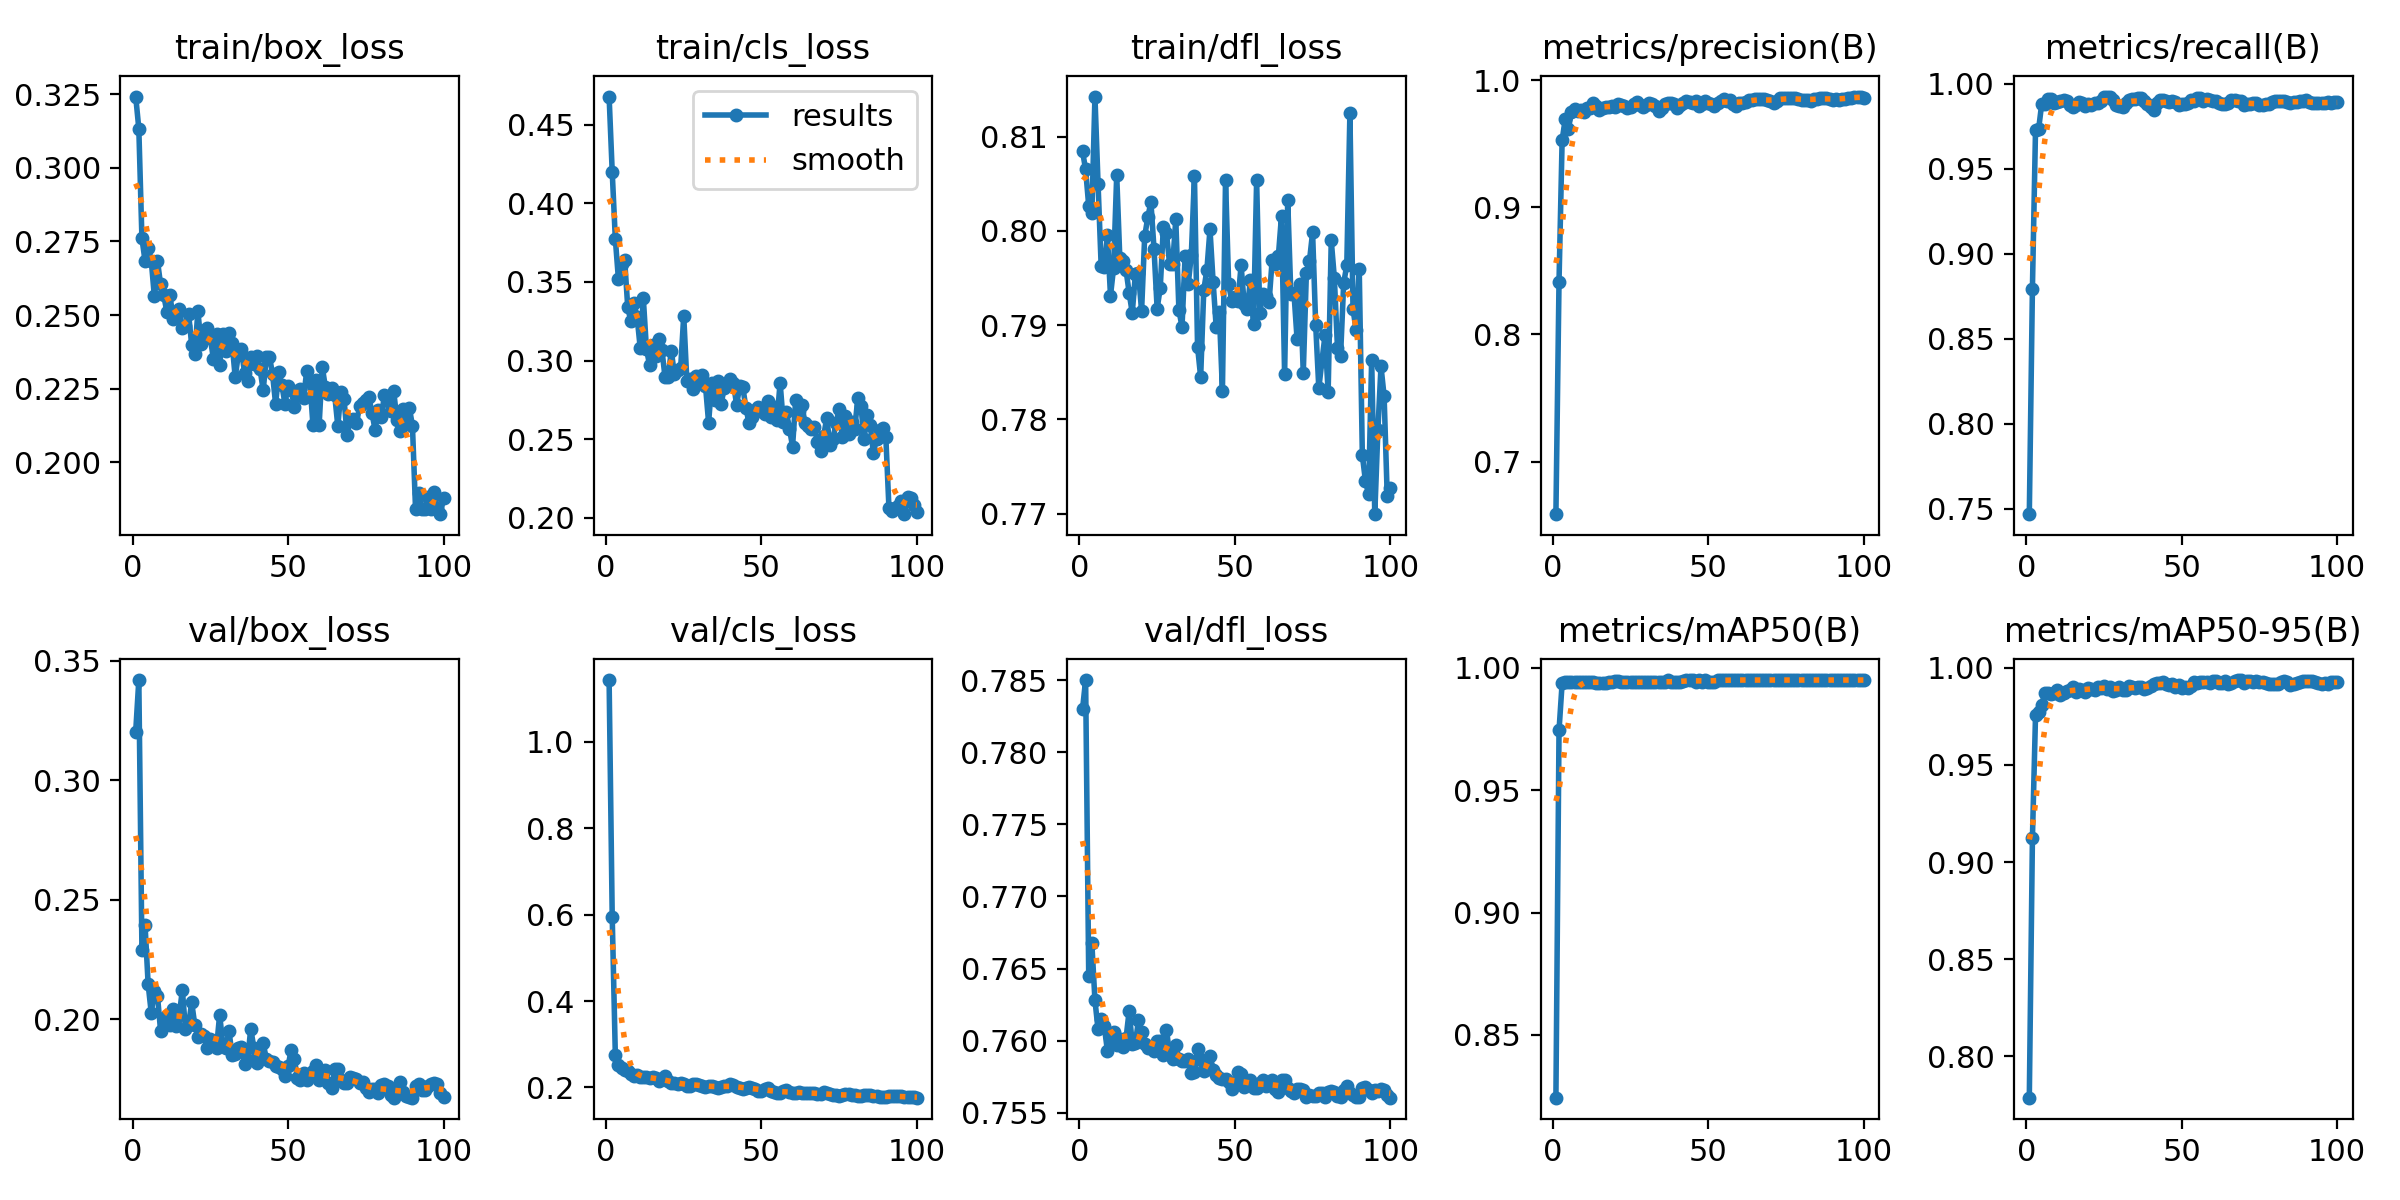

The file beside this chart, header and first rows:
epoch, time, train/box_loss, train/cls_loss, train/dfl_loss, metrics/precision(B), metrics/recall(B), metrics/mAP50(B), metrics/mAP50-95(B), val/box_loss, val/cls_loss, val/dfl_loss, lr/pg0, lr/pg1, lr/pg2
1, 17.35, 0.3243, 0.4679, 0.8085, 0.6585, 0.7467, 0.8244, 0.7786, 0.3204, 1.143, 0.783, 2.8e-05, 2.8e-05, 0.07203
2, 33.08, 0.3134, 0.4199, 0.8065, 0.8416, 0.8794, 0.9744, 0.9122, 0.342, 0.5947, 0.785, 5.64585e-05, 5.64585e-05, 0.04306
3, 49.07, 0.276, 0.3774, 0.8026, 0.953, 0.973, 0.9937, 0.9755, 0.2292, 0.2751, 0.7645, 8.4366e-05, 8.4366e-05, 0.01408
4, 65.17, 0.2685, 0.3517, 0.8019, 0.9695, 0.9733, 0.9941, 0.977, 0.2395, 0.2529, 0.7667, 9.715e-05, 9.715e-05, 9.715e-05
5, 80.94, 0.2726, 0.3613, 0.8143, 0.9617, 0.9882, 0.9941, 0.9809, 0.2146, 0.2441, 0.7628, 9.62e-05, 9.62e-05, 9.62e-05
6, 96.13, 0.2685, 0.364, 0.805, 0.975, 0.9878, 0.9941, 0.987, 0.2026, 0.2409, 0.7608, 9.525e-05, 9.525e-05, 9.525e-05
7, 111.3, 0.2563, 0.3338, 0.7963, 0.9774, 0.9911, 0.9942, 0.9868, 0.2118, 0.2372, 0.7615, 9.43e-05, 9.43e-05, 9.43e-05
8, 126.5, 0.2684, 0.3249, 0.7962, 0.9762, 0.991, 0.9942, 0.9863, 0.2097, 0.2303, 0.761, 9.335e-05, 9.335e-05, 9.335e-05
9, 141.7, 0.2604, 0.3365, 0.7995, 0.9767, 0.9887, 0.994, 0.9871, 0.1951, 0.2261, 0.7593, 9.24e-05, 9.24e-05, 9.24e-05
10, 156.9, 0.2569, 0.3277, 0.7931, 0.9749, 0.9891, 0.994, 0.9883, 0.2004, 0.2282, 0.7602, 9.145e-05, 9.145e-05, 9.145e-05
11, 172.1, 0.2511, 0.3082, 0.7961, 0.9781, 0.9897, 0.9941, 0.9862, 0.2013, 0.2237, 0.7606, 9.05e-05, 9.05e-05, 9.05e-05
12, 187.2, 0.257, 0.3397, 0.8059, 0.9783, 0.9906, 0.9942, 0.9871, 0.1976, 0.2231, 0.7597, 8.955e-05, 8.955e-05, 8.955e-05
13, 202.5, 0.2488, 0.3077, 0.7971, 0.982, 0.9898, 0.9943, 0.9882, 0.2044, 0.2233, 0.7601, 8.86e-05, 8.86e-05, 8.86e-05
14, 217.6, 0.2508, 0.2973, 0.7969, 0.9797, 0.9876, 0.9939, 0.9887, 0.1973, 0.2223, 0.7595, 8.765e-05, 8.765e-05, 8.765e-05
15, 232.9, 0.252, 0.3097, 0.7959, 0.977, 0.9863, 0.994, 0.9899, 0.2017, 0.2244, 0.7602, 8.67e-05, 8.67e-05, 8.67e-05
16, 247.9, 0.2457, 0.3029, 0.7934, 0.9786, 0.9877, 0.994, 0.9876, 0.2122, 0.2221, 0.7621, 8.575e-05, 8.575e-05, 8.575e-05
17, 263, 0.2462, 0.3138, 0.7913, 0.9793, 0.9891, 0.994, 0.989, 0.1959, 0.2142, 0.7598, 8.48e-05, 8.48e-05, 8.48e-05
18, 278.2, 0.2505, 0.3066, 0.7954, 0.9793, 0.9885, 0.994, 0.9888, 0.1975, 0.2191, 0.7598, 8.385e-05, 8.385e-05, 8.385e-05
19, 293.4, 0.2399, 0.2893, 0.7955, 0.9798, 0.9867, 0.994, 0.9878, 0.207, 0.2254, 0.7614, 8.29e-05, 8.29e-05, 8.29e-05
20, 308.5, 0.2368, 0.2898, 0.7915, 0.9793, 0.9882, 0.9947, 0.9897, 0.1976, 0.2149, 0.7606, 8.195e-05, 8.195e-05, 8.195e-05
21, 323.5, 0.2513, 0.3062, 0.7994, 0.9812, 0.9877, 0.9947, 0.989, 0.1927, 0.2107, 0.7598, 8.1e-05, 8.1e-05, 8.1e-05
22, 338.8, 0.2402, 0.2914, 0.8014, 0.9807, 0.9883, 0.9941, 0.9888, 0.194, 0.21, 0.7595, 8.005e-05, 8.005e-05, 8.005e-05
23, 353.8, 0.2446, 0.2939, 0.8031, 0.98, 0.9883, 0.9941, 0.9903, 0.1931, 0.2084, 0.7595, 7.91e-05, 7.91e-05, 7.91e-05
24, 368.8, 0.2456, 0.295, 0.7981, 0.9786, 0.9896, 0.994, 0.9895, 0.188, 0.2095, 0.7593, 7.815e-05, 7.815e-05, 7.815e-05
25, 383.9, 0.2421, 0.3286, 0.7918, 0.9788, 0.9924, 0.994, 0.9908, 0.1919, 0.2078, 0.76, 7.72e-05, 7.72e-05, 7.72e-05
26, 398.8, 0.2351, 0.2872, 0.794, 0.9814, 0.9923, 0.994, 0.9893, 0.1911, 0.2041, 0.76, 7.625e-05, 7.625e-05, 7.625e-05
27, 413.8, 0.2437, 0.288, 0.8004, 0.9827, 0.992, 0.9941, 0.9899, 0.1881, 0.2036, 0.759, 7.53e-05, 7.53e-05, 7.53e-05
28, 428.9, 0.233, 0.2818, 0.7998, 0.9808, 0.9905, 0.9941, 0.9879, 0.2019, 0.2088, 0.7608, 7.435e-05, 7.435e-05, 7.435e-05
29, 444.2, 0.2435, 0.2903, 0.7965, 0.9794, 0.9874, 0.994, 0.9888, 0.1895, 0.2072, 0.7591, 7.34e-05, 7.34e-05, 7.34e-05
30, 459.2, 0.2378, 0.2876, 0.7965, 0.9807, 0.9869, 0.994, 0.9899, 0.188, 0.2057, 0.7587, 7.245e-05, 7.245e-05, 7.245e-05
31, 474.2, 0.244, 0.291, 0.8012, 0.9821, 0.9861, 0.9941, 0.9887, 0.1949, 0.2039, 0.7597, 7.15e-05, 7.15e-05, 7.15e-05
32, 489.1, 0.2404, 0.2839, 0.7916, 0.9811, 0.9887, 0.9942, 0.9887, 0.1852, 0.2015, 0.7587, 7.055e-05, 7.055e-05, 7.055e-05
33, 504.2, 0.2289, 0.2606, 0.7898, 0.9801, 0.9903, 0.9942, 0.9905, 0.1853, 0.2028, 0.7586, 6.96e-05, 6.96e-05, 6.96e-05
34, 519.3, 0.2366, 0.2858, 0.7974, 0.976, 0.9908, 0.9942, 0.99, 0.1879, 0.2024, 0.7586, 6.865e-05, 6.865e-05, 6.865e-05
35, 534.4, 0.2384, 0.275, 0.7943, 0.9782, 0.9909, 0.9941, 0.9895, 0.1884, 0.2004, 0.7587, 6.77e-05, 6.77e-05, 6.77e-05
36, 549.6, 0.2303, 0.287, 0.7975, 0.9813, 0.9914, 0.9941, 0.9901, 0.1813, 0.1993, 0.7577, 6.675e-05, 6.675e-05, 6.675e-05
37, 564.7, 0.2277, 0.2722, 0.8059, 0.982, 0.9913, 0.9948, 0.9903, 0.1829, 0.2005, 0.7578, 6.58e-05, 6.58e-05, 6.58e-05
38, 579.9, 0.2358, 0.2824, 0.7877, 0.9826, 0.99, 0.9941, 0.9891, 0.1961, 0.2028, 0.7594, 6.485e-05, 6.485e-05, 6.485e-05
39, 595.1, 0.2332, 0.2846, 0.7845, 0.9812, 0.9878, 0.9941, 0.9896, 0.1879, 0.2031, 0.7587, 6.39e-05, 6.39e-05, 6.39e-05
40, 610.2, 0.2361, 0.2882, 0.7937, 0.9786, 0.9861, 0.9941, 0.9905, 0.1815, 0.209, 0.7579, 6.295e-05, 6.295e-05, 6.295e-05
41, 625.7, 0.2316, 0.2857, 0.7959, 0.9808, 0.9846, 0.9941, 0.9919, 0.1851, 0.2048, 0.7584, 6.2e-05, 6.2e-05, 6.2e-05
42, 641.1, 0.2243, 0.2719, 0.8002, 0.9822, 0.9886, 0.9947, 0.9921, 0.1899, 0.2022, 0.7589, 6.105e-05, 6.105e-05, 6.105e-05
43, 656.3, 0.2356, 0.2836, 0.7946, 0.9836, 0.9903, 0.9949, 0.992, 0.1835, 0.1981, 0.758, 6.01e-05, 6.01e-05, 6.01e-05
44, 672, 0.2359, 0.2831, 0.7898, 0.9831, 0.9907, 0.9949, 0.9928, 0.1824, 0.1968, 0.7576, 5.915e-05, 5.915e-05, 5.915e-05
45, 687.1, 0.23, 0.2701, 0.7914, 0.9823, 0.9898, 0.9949, 0.9916, 0.1819, 0.1985, 0.7574, 5.82e-05, 5.82e-05, 5.82e-05
46, 702.2, 0.2197, 0.2601, 0.7831, 0.9837, 0.9891, 0.9943, 0.9913, 0.1803, 0.2001, 0.7573, 5.725e-05, 5.725e-05, 5.725e-05
47, 717.3, 0.2305, 0.2641, 0.8055, 0.9802, 0.99, 0.9949, 0.9915, 0.18, 0.1994, 0.7573, 5.63e-05, 5.63e-05, 5.63e-05
48, 732.7, 0.2262, 0.2689, 0.7944, 0.9812, 0.9893, 0.9943, 0.9901, 0.1789, 0.1961, 0.7572, 5.535e-05, 5.535e-05, 5.535e-05
49, 748, 0.2198, 0.2707, 0.7926, 0.9839, 0.9875, 0.995, 0.9911, 0.1762, 0.1926, 0.7566, 5.44e-05, 5.44e-05, 5.44e-05
50, 763.3, 0.2258, 0.268, 0.793, 0.9821, 0.9882, 0.9944, 0.9898, 0.1802, 0.1926, 0.757, 5.345e-05, 5.345e-05, 5.345e-05
51, 778.4, 0.2246, 0.2663, 0.7925, 0.9817, 0.988, 0.9944, 0.99, 0.1872, 0.1966, 0.7578, 5.25e-05, 5.25e-05, 5.25e-05
52, 793.5, 0.2188, 0.274, 0.7964, 0.9797, 0.9887, 0.9944, 0.9896, 0.1832, 0.1979, 0.7577, 5.155e-05, 5.155e-05, 5.155e-05
53, 808.7, 0.2228, 0.2643, 0.7923, 0.982, 0.9902, 0.995, 0.9905, 0.1756, 0.1927, 0.7568, 5.06e-05, 5.06e-05, 5.06e-05
54, 823.6, 0.2248, 0.2705, 0.7917, 0.9841, 0.9899, 0.995, 0.9929, 0.1745, 0.1887, 0.757, 4.965e-05, 4.965e-05, 4.965e-05
55, 838.8, 0.2219, 0.2623, 0.7948, 0.9857, 0.9917, 0.995, 0.992, 0.1773, 0.1876, 0.7572, 4.87e-05, 4.87e-05, 4.87e-05
56, 853.6, 0.2309, 0.286, 0.7901, 0.984, 0.9914, 0.995, 0.9928, 0.1747, 0.188, 0.7567, 4.775e-05, 4.775e-05, 4.775e-05
57, 868.9, 0.2274, 0.261, 0.8054, 0.9842, 0.9897, 0.995, 0.9926, 0.1762, 0.1917, 0.7567, 4.68e-05, 4.68e-05, 4.68e-05
58, 884.1, 0.2127, 0.2673, 0.7913, 0.9817, 0.9909, 0.995, 0.9927, 0.1785, 0.1932, 0.7571, 4.585e-05, 4.585e-05, 4.585e-05
59, 899.8, 0.2279, 0.2568, 0.7933, 0.98, 0.9906, 0.995, 0.9921, 0.1806, 0.1901, 0.7573, 4.49e-05, 4.49e-05, 4.49e-05
60, 915.1, 0.2127, 0.2454, 0.7931, 0.9823, 0.9897, 0.995, 0.9931, 0.1747, 0.187, 0.7568, 4.395e-05, 4.395e-05, 4.395e-05
... 40 more rows
